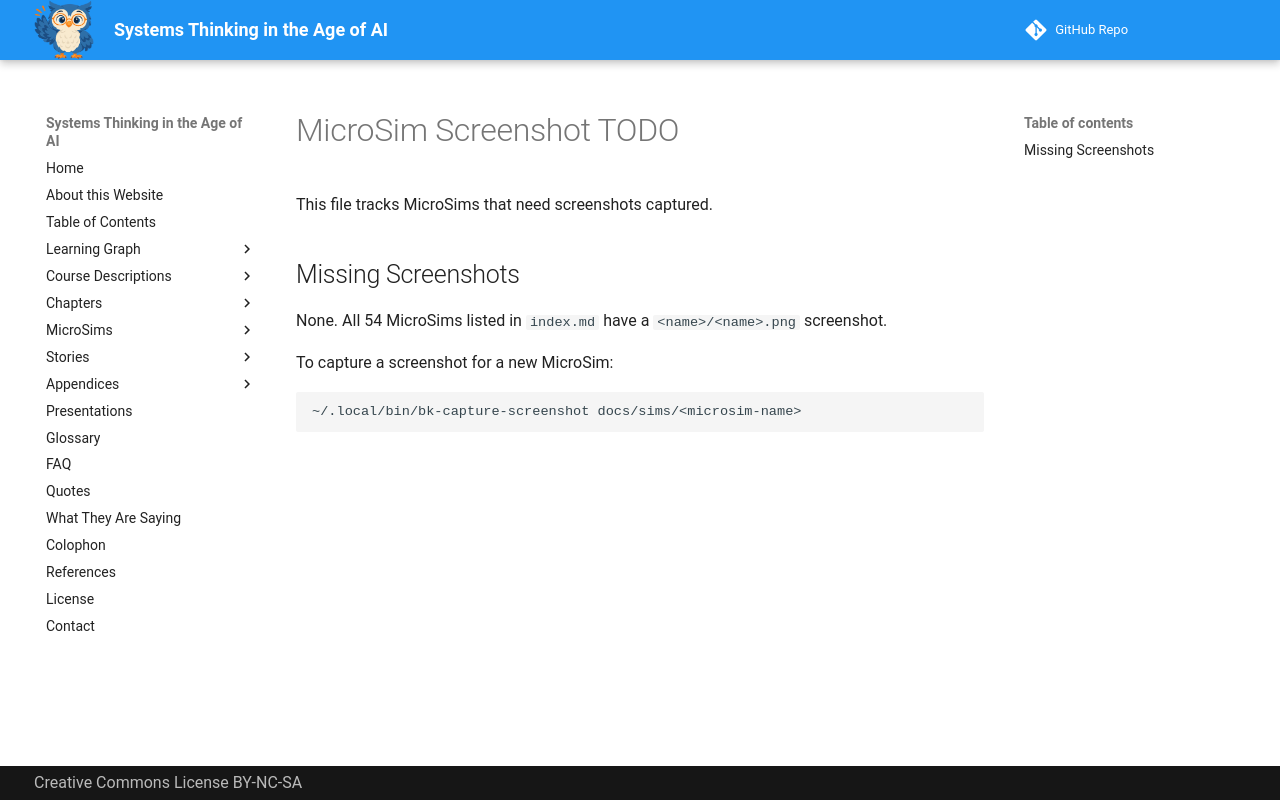

repository: dmccreary/systems-thinking · page: sims/TODO/index.html · generator: mkdocs

# MicroSim Screenshot TODO

This file tracks MicroSims that need screenshots captured.

## Missing Screenshots

None. All 54 MicroSims listed in `index.md` have a `<name>/<name>.png` screenshot.

To capture a screenshot for a new MicroSim:

```bash
~/.local/bin/bk-capture-screenshot docs/sims/<microsim-name>
```
